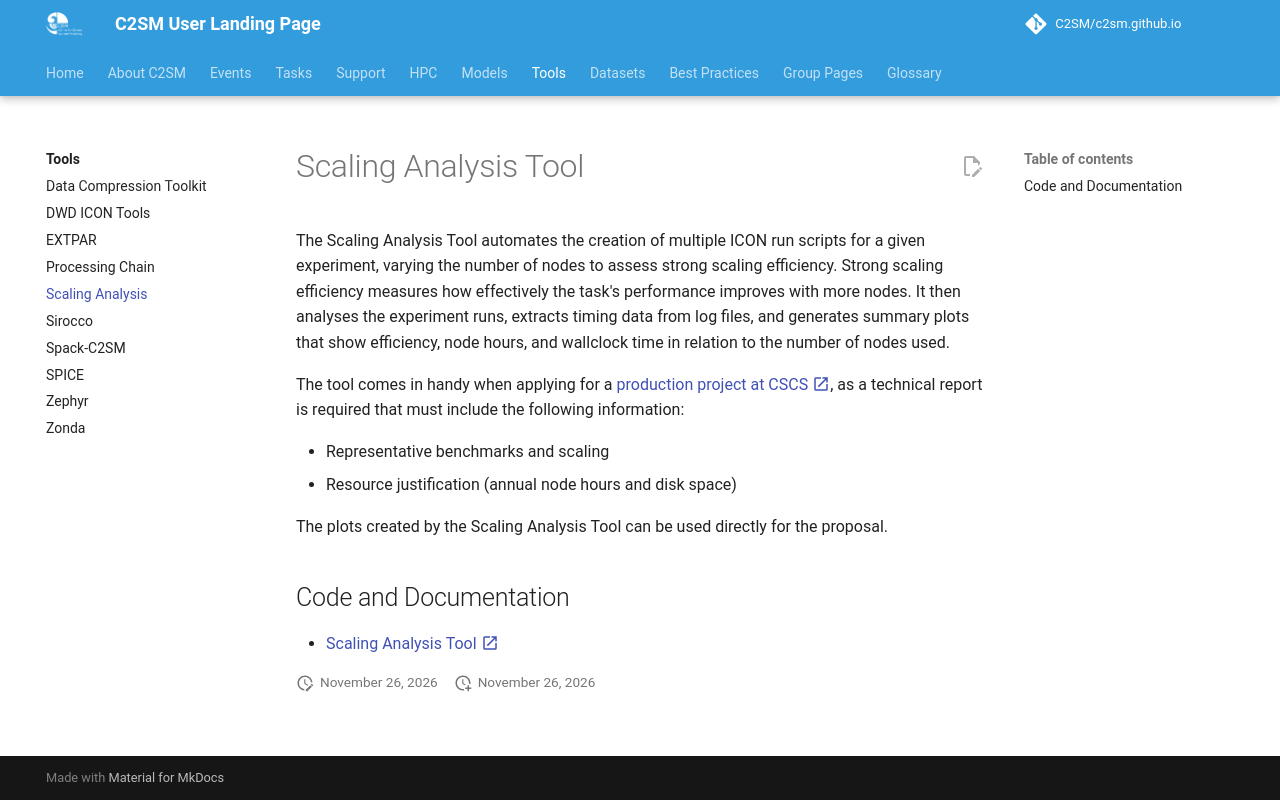

repository: C2SM/c2sm.github.io · page: tools/scaling_analysis/index.html · generator: mkdocs


# Scaling Analysis Tool

The Scaling Analysis Tool automates the creation of multiple ICON run scripts
for a given experiment, varying the number of nodes to assess strong scaling
efficiency. Strong scaling efficiency measures how effectively the task's
performance improves with more nodes. It then analyses the experiment runs,
extracts timing data from log files, and generates summary plots that show
efficiency, node hours, and wallclock time in relation to the number of nodes used.

The tool comes in handy when applying for a
[production project at CSCS :material-open-in-new:](https://www.cscs.ch/user-lab/allocation-schemes/production-projects){:target="_blank"},
as a technical report is required that must include the following information:

- Representative benchmarks and scaling
- Resource justification (annual node hours and disk space)

The plots created by the Scaling Analysis Tool can be used directly for the
proposal.

## Code and Documentation

- [Scaling Analysis Tool :material-open-in-new:](https://github.com/C2SM/scaling_analysis){:target="_blank"}
